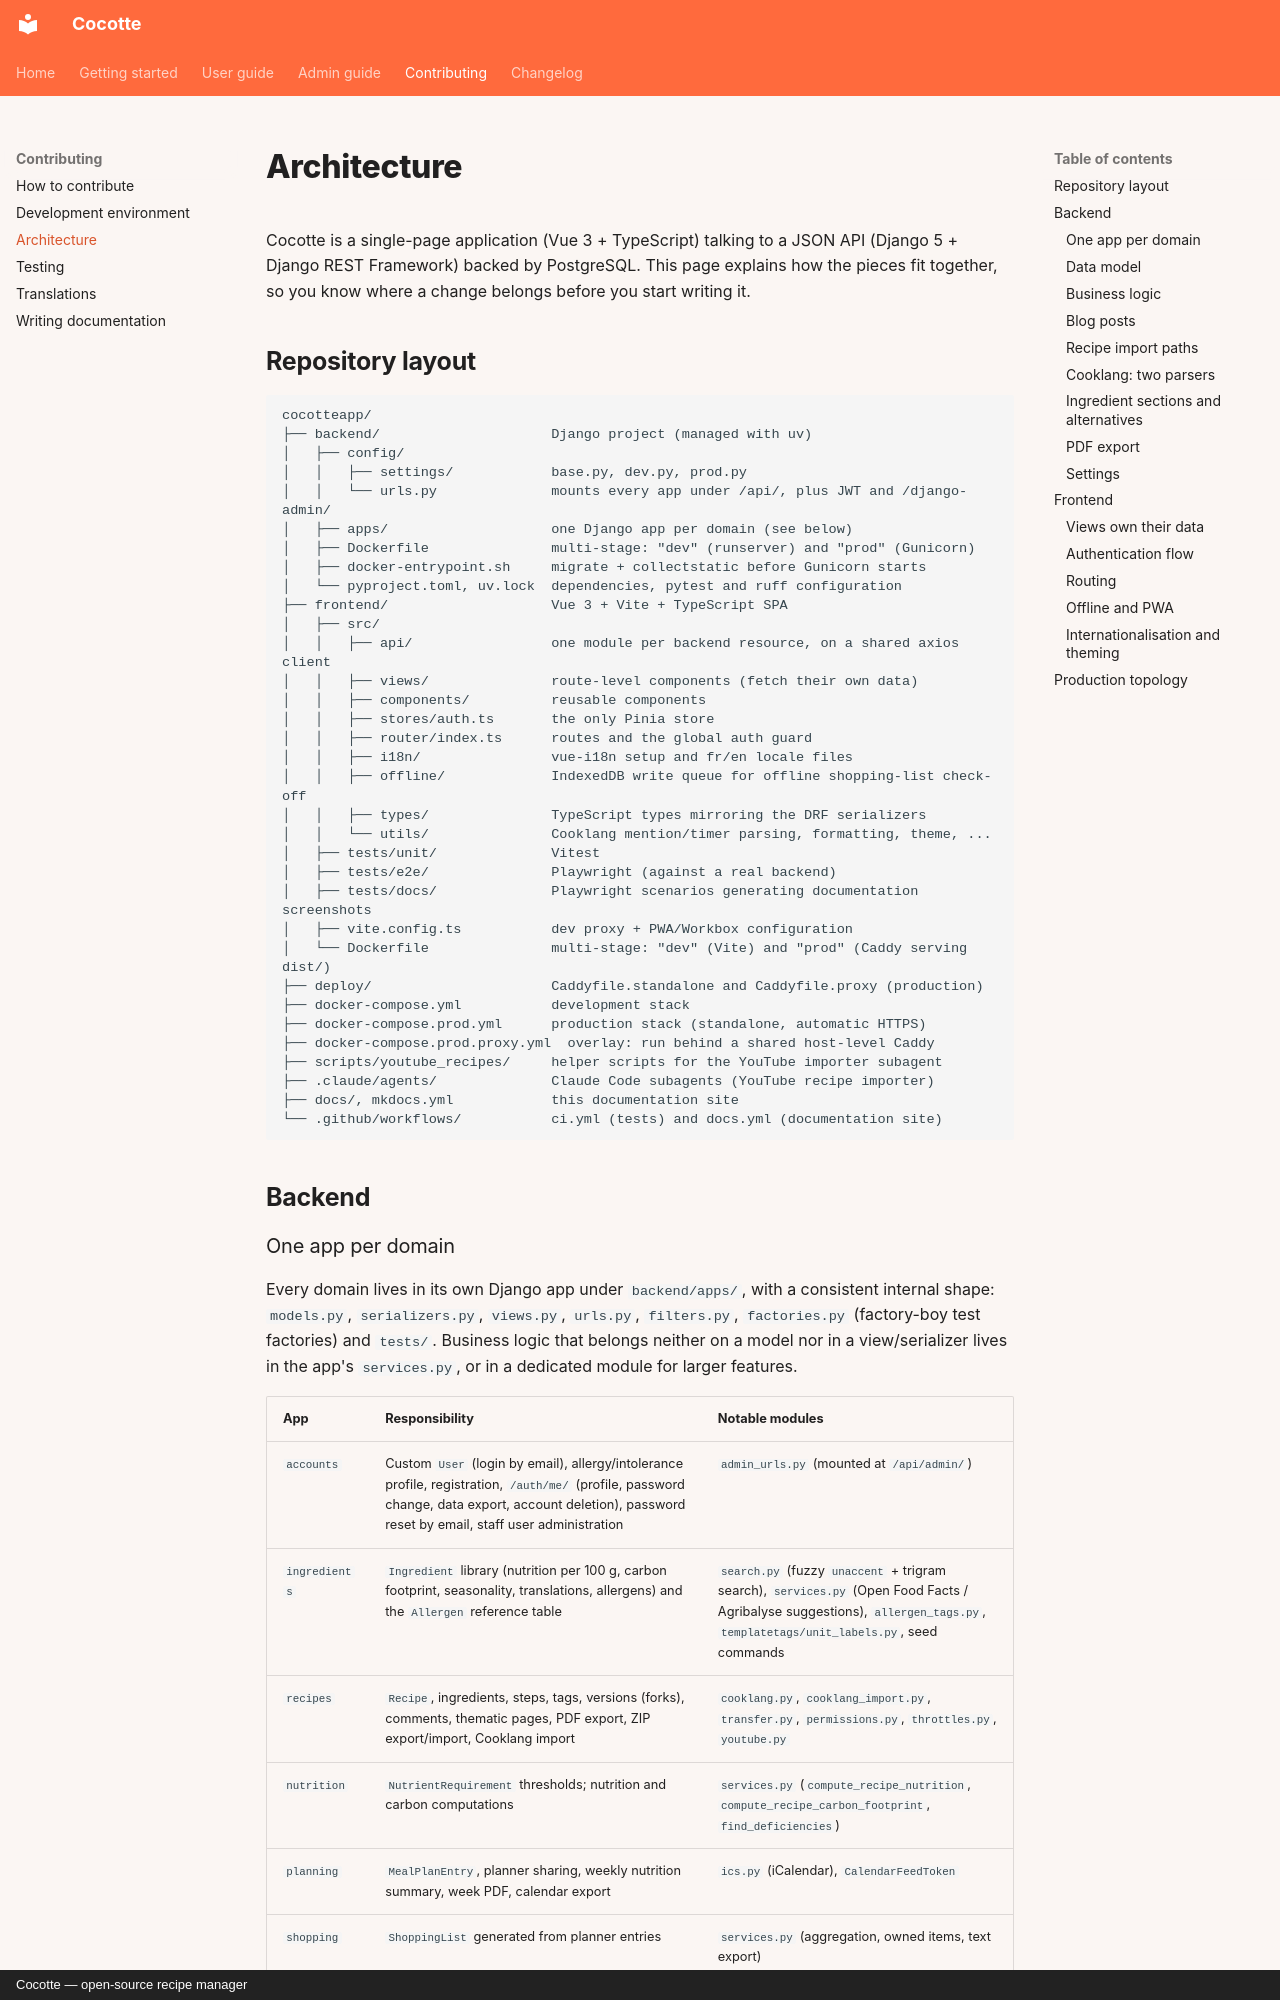

repository: jacquesfize/cocotteapp · page: developer/architecture/index.html · generator: mkdocs · copyright: Cocotte — open-source recipe manager

# Architecture

Cocotte is a single-page application (Vue 3 + TypeScript) talking to a JSON API (Django 5 +
Django REST Framework) backed by PostgreSQL. This page explains how the pieces fit together, so
you know where a change belongs before you start writing it.

## Repository layout

```text
cocotteapp/
├── backend/                     Django project (managed with uv)
│   ├── config/
│   │   ├── settings/            base.py, dev.py, prod.py
│   │   └── urls.py              mounts every app under /api/, plus JWT and /django-admin/
│   ├── apps/                    one Django app per domain (see below)
│   ├── Dockerfile               multi-stage: "dev" (runserver) and "prod" (Gunicorn)
│   ├── docker-entrypoint.sh     migrate + collectstatic before Gunicorn starts
│   └── pyproject.toml, uv.lock  dependencies, pytest and ruff configuration
├── frontend/                    Vue 3 + Vite + TypeScript SPA
│   ├── src/
│   │   ├── api/                 one module per backend resource, on a shared axios client
│   │   ├── views/               route-level components (fetch their own data)
│   │   ├── components/          reusable components
│   │   ├── stores/auth.ts       the only Pinia store
│   │   ├── router/index.ts      routes and the global auth guard
│   │   ├── i18n/                vue-i18n setup and fr/en locale files
│   │   ├── offline/             IndexedDB write queue for offline shopping-list check-off
│   │   ├── types/               TypeScript types mirroring the DRF serializers
│   │   └── utils/               Cooklang mention/timer parsing, formatting, theme, ...
│   ├── tests/unit/              Vitest
│   ├── tests/e2e/               Playwright (against a real backend)
│   ├── tests/docs/              Playwright scenarios generating documentation screenshots
│   ├── vite.config.ts           dev proxy + PWA/Workbox configuration
│   └── Dockerfile               multi-stage: "dev" (Vite) and "prod" (Caddy serving dist/)
├── deploy/                      Caddyfile.standalone and Caddyfile.proxy (production)
├── docker-compose.yml           development stack
├── docker-compose.prod.yml      production stack (standalone, automatic HTTPS)
├── docker-compose.prod.proxy.yml  overlay: run behind a shared host-level Caddy
├── scripts/youtube_recipes/     helper scripts for the YouTube importer subagent
├── .claude/agents/              Claude Code subagents (YouTube recipe importer)
├── docs/, mkdocs.yml            this documentation site
└── .github/workflows/           ci.yml (tests) and docs.yml (documentation site)
```

## Backend
